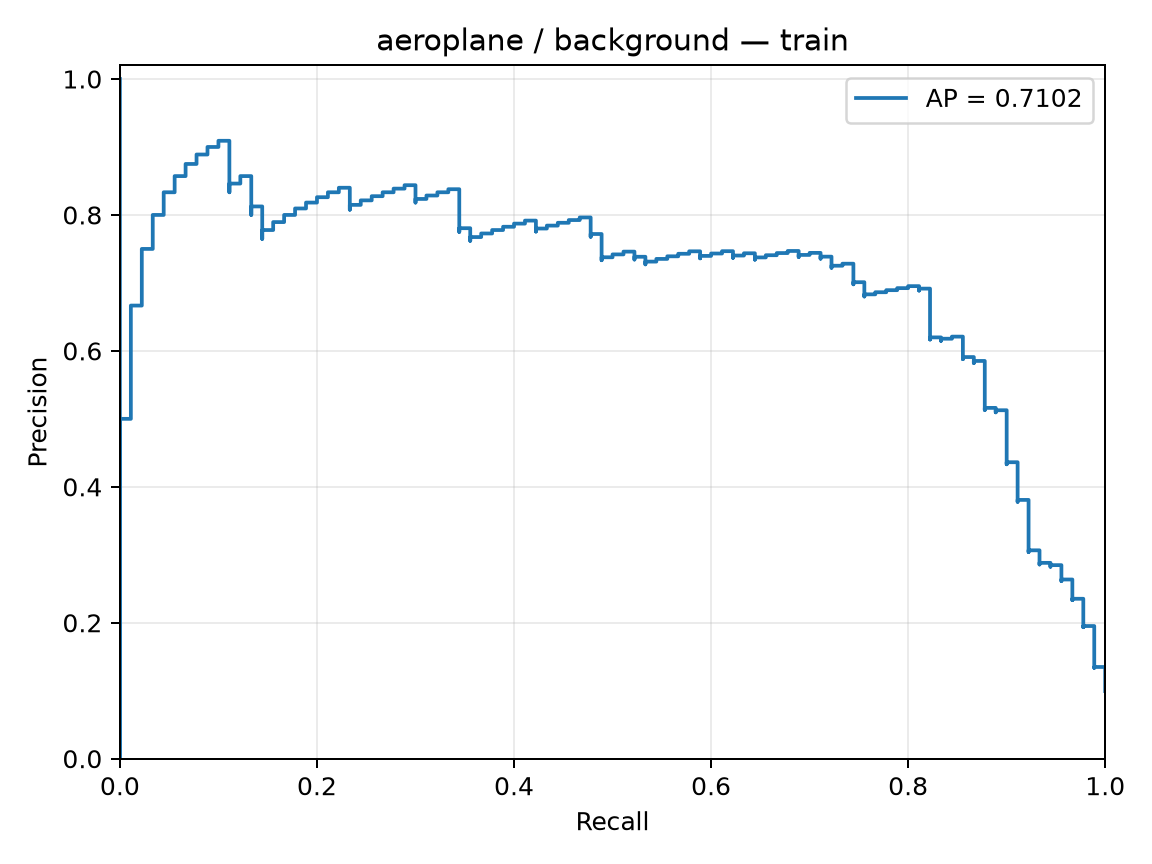

The table this chart was drawn from, first rows:
precision, recall, threshold
0.09945, 1.0, -5.788
0.09956, 1.0, -5.446
0.09967, 1.0, -5.431
0.09978, 1.0, -5.384
0.09989, 1.0, -5.342
0.1, 1.0, -5.32
0.1001, 1.0, -5.188
0.1002, 1.0, -5.139
0.1003, 1.0, -5.135
0.1004, 1.0, -5.108
0.1006, 1.0, -5.083
0.1007, 1.0, -5.071
0.1008, 1.0, -5.052
0.1009, 1.0, -4.97
0.101, 1.0, -4.95
0.1011, 1.0, -4.709
0.1012, 1.0, -4.668
0.1014, 1.0, -4.654
0.1015, 1.0, -4.584
0.1016, 1.0, -4.574
0.1017, 1.0, -4.561
0.1018, 1.0, -4.531
0.1019, 1.0, -4.519
0.102, 1.0, -4.48
0.1022, 1.0, -4.478
0.1023, 1.0, -4.466
0.1024, 1.0, -4.439
0.1025, 1.0, -4.376
0.1026, 1.0, -4.374
0.1027, 1.0, -4.362
0.1029, 1.0, -4.346
0.103, 1.0, -4.321
0.1031, 1.0, -4.321
0.1032, 1.0, -4.319
0.1033, 1.0, -4.315
0.1034, 1.0, -4.3
0.1036, 1.0, -4.289
0.1037, 1.0, -4.288
0.1038, 1.0, -4.27
0.1039, 1.0, -4.266
0.104, 1.0, -4.25
0.1042, 1.0, -4.248
0.1043, 1.0, -4.243
0.1044, 1.0, -4.243
0.1045, 1.0, -4.225
0.1047, 1.0, -4.224
0.1048, 1.0, -4.213
0.1049, 1.0, -4.204
0.105, 1.0, -4.197
0.1051, 1.0, -4.182
0.1053, 1.0, -4.175
0.1054, 1.0, -4.165
0.1055, 1.0, -4.161
0.1056, 1.0, -4.144
0.1058, 1.0, -4.133
0.1059, 1.0, -4.113
0.106, 1.0, -4.096
0.1061, 1.0, -4.095
0.1063, 1.0, -4.085
0.1064, 1.0, -4.066
... 846 more rows
